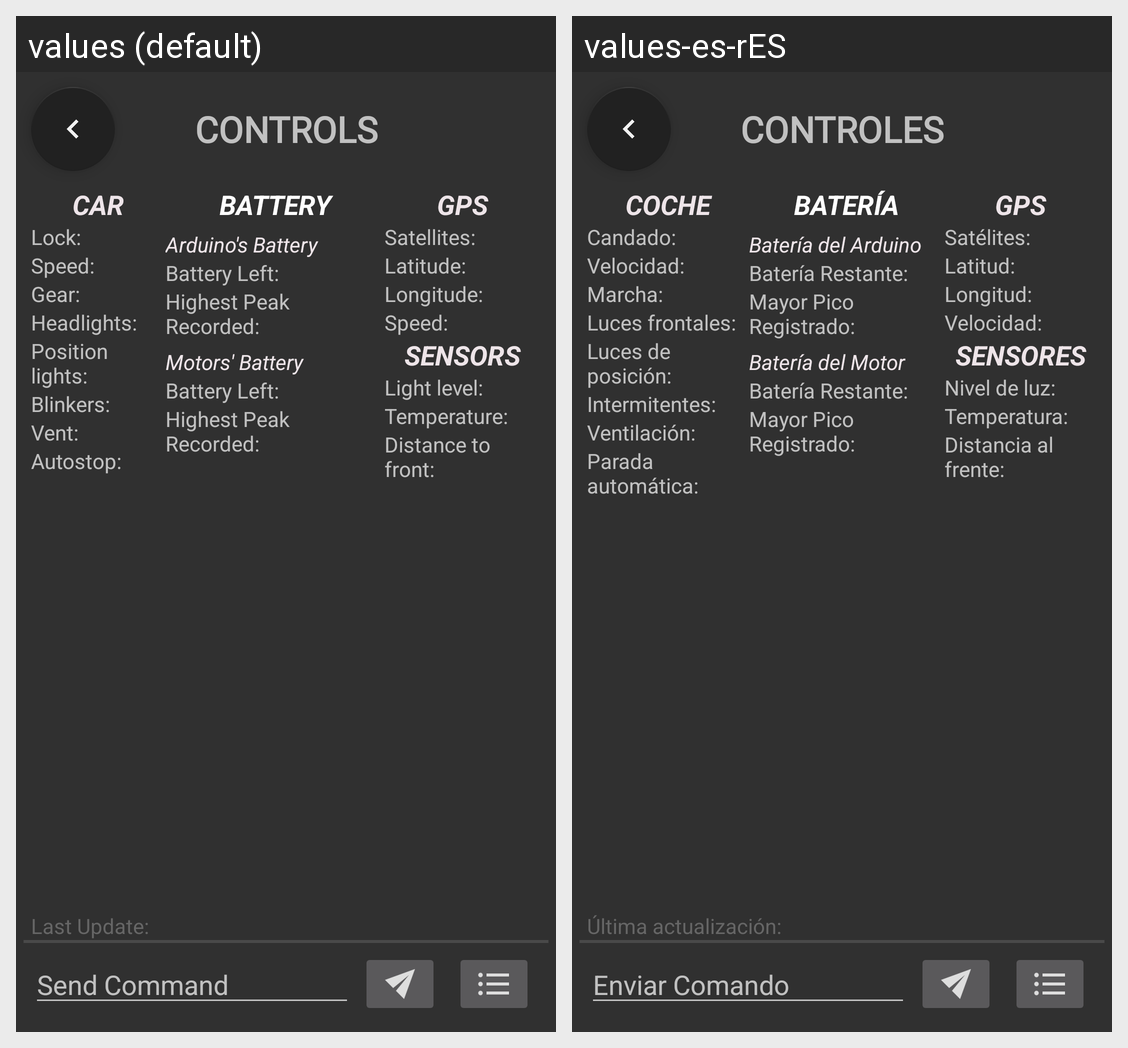

This grid shows one Android layout under two languages. Give, for every string resource on the screen, its name, the default text and each shown locale's text.
Android screen res/layout/activity_controls.xml rendered under 2 locales, left to right: values (default), values-es-rES. Device: Nexus 5 (rendered at 1080×1920; each locale shown at half size, 540×960, under a caption strip naming it); theme MainActStyle.
Strings drawn on this screen, with the default value and each locale's value (text and hints the layout hard-codes, and strings that could not be matched under every locale, appear in the picture but are not listed):

option_controls
  values: Controls
  values-es-rES: Controles

controls_last_update
  values: Last Update: 
  values-es-rES: Última actualización: 

controls_send_command
  values: Send Command
  values-es-rES: Enviar Comando

controls_info_car
  values: Car
  values-es-rES: Coche

controls_car_locked
  values: Lock:
  values-es-rES: Candado: 

controls_car_speed
  values: Speed:
  values-es-rES: Velocidad: 

controls_car_gear
  values: Gear:
  values-es-rES: Marcha: 

controls_car_hl
  values: Headlights:
  values-es-rES: Luces frontales: 

controls_car_pl
  values: Position lights:
  values-es-rES: Luces de posición: 

controls_car_bl
  values: Blinkers:
  values-es-rES: Intermitentes: 

controls_car_vent
  values: Vent:
  values-es-rES: Ventilación: 

controls_car_autostop
  values: Autostop:
  values-es-rES: Parada automática: 

controls_info_battery
  values: Battery
  values-es-rES: Batería

controls_battery_arduino
  values: Arduino's Battery
  values-es-rES: Batería del Arduino

controls_battery_blp
  values: Battery Left:
  values-es-rES: Batería Restante: 

controls_battery_hpr
  values: Highest Peak Recorded:
  values-es-rES: Mayor Pico Registrado: 

controls_battery_motors
  values: Motors' Battery
  values-es-rES: Batería del Motor

controls_info_location
  values: GPS
  values-es-rES: GPS  [not translated; the default value is used]

controls_gps_sats
  values: Satellites:
  values-es-rES: Satélites: 

controls_gps_lat
  values: Latitude:
  values-es-rES: Latitud: 

controls_gps_lon
  values: Longitude:
  values-es-rES: Longitud: 

controls_gps_kmph
  values: Speed:
  values-es-rES: Velocidad: 

controls_info_sensors
  values: Sensors
  values-es-rES: Sensores

controls_car_ll
  values: Light level:
  values-es-rES: Nivel de luz: 

controls_car_temp
  values: Temperature:
  values-es-rES: Temperatura: 

controls_car_dto
  values: Distance to front:
  values-es-rES: Distancia al frente:
